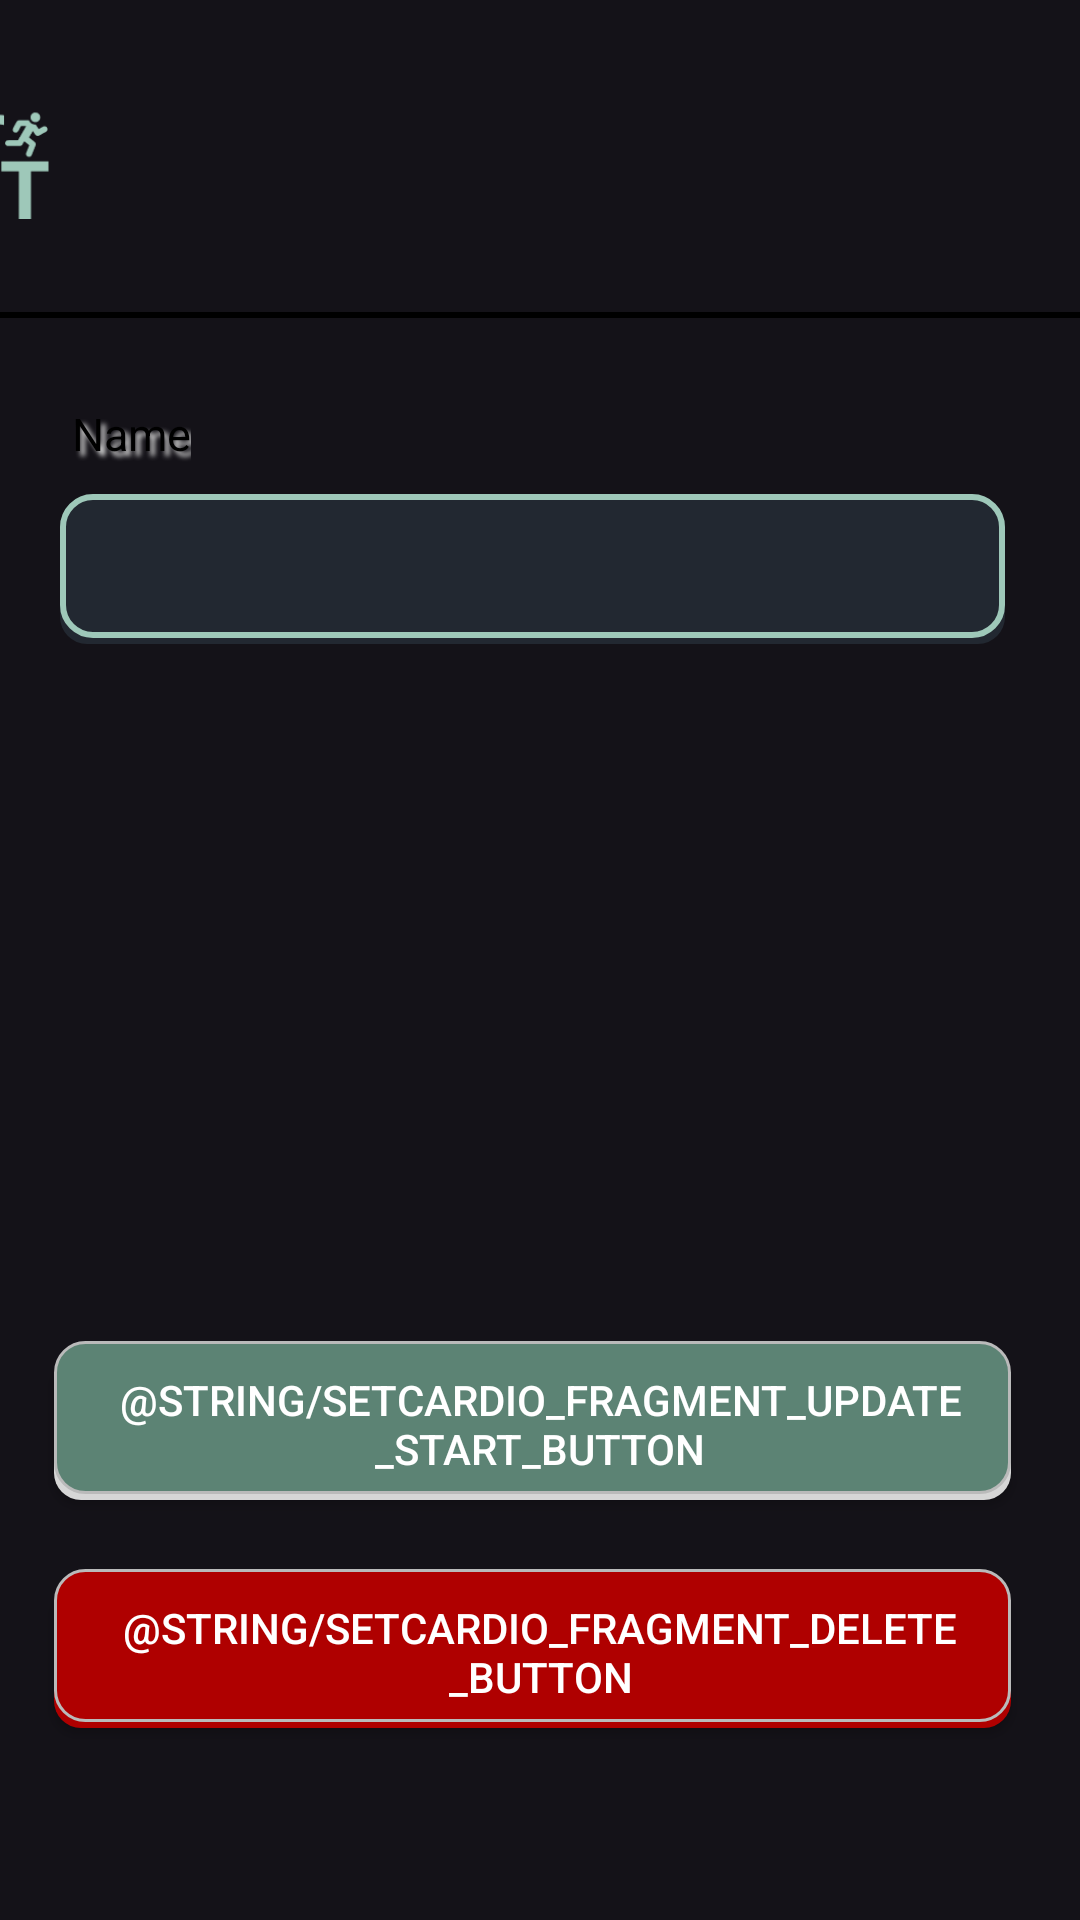

Produce the Android XML layout that renders to this screen, including the resource entries it uses.
<!-- AndroidManifest.xml: application theme Theme.ProgriFit30 -->
<!-- res/layout/fragment_update.xml -->
<?xml version="1.0" encoding="utf-8"?>
<android.support.constraint.ConstraintLayout xmlns:android="http://schemas.android.com/apk/res/android"
    xmlns:tools="http://schemas.android.com/tools"
    xmlns:app="http://schemas.android.com/apk/res-auto"
    android:layout_width="match_parent"
    android:layout_height="match_parent"
    tools:context=".fragments.update.UpdateFragment">

    <ImageView
        android:id="@+id/imageView2"
        android:layout_width="79dp"
        android:layout_height="75dp"
        android:layout_marginTop="16dp"
        android:layout_marginEnd="344dp"
        app:layout_constraintEnd_toEndOf="parent"
        app:layout_constraintTop_toTopOf="parent"
        app:srcCompat="@drawable/progrifit_logo" />

    <View
        android:id="@+id/view"
        android:layout_width="400dp"
        android:layout_height="2dp"
        android:layout_marginTop="104dp"
        android:background="#000000"
        app:layout_constraintEnd_toEndOf="parent"
        app:layout_constraintStart_toStartOf="parent"
        app:layout_constraintTop_toTopOf="parent" />

    <LinearLayout
        android:layout_width="match_parent"
        android:layout_height="wrap_content"
        android:gravity="center"
        android:orientation="vertical"
        android:padding="20dp"
        app:layout_constraintBottom_toBottomOf="parent"
        app:layout_constraintEnd_toEndOf="parent"
        app:layout_constraintHorizontal_bias="0.0"
        app:layout_constraintStart_toStartOf="parent"
        app:layout_constraintTop_toTopOf="parent"
        app:layout_constraintVertical_bias="0.229">

        <LinearLayout
            android:layout_width="match_parent"
            android:layout_height="match_parent"
            android:orientation="vertical">
            
            <TextView
                android:id="@+id/routeName_input_label"
                android:layout_width="wrap_content"
                android:layout_height="wrap_content"
                android:layout_marginStart="4dp"
                android:layout_marginBottom="10dp"
                android:gravity="start"
                android:labelFor="@+id/routeName_input"
                android:shadowColor="#D6D6D6"
                android:shadowDx="5"
                android:shadowDy="5"
                android:shadowRadius="4"
                android:text="@string/information_label_name"
                android:textColor="#000000"
                android:textFontWeight="400"
                android:textSize="15sp"
                app:layout_constraintBottom_toTopOf="@+id/editText"
                app:layout_constraintStart_toStartOf="parent" />

            <EditText
                android:id="@+id/update_routeName_input"
                android:layout_width="match_parent"
                android:layout_height="50dp"
                android:layout_marginBottom="20dp"
                android:autofillHints="Name"
                android:background="@drawable/custom_input"
                android:inputType="text" />
        </LinearLayout>
    </LinearLayout>

    <Button
        android:id="@+id/setcardio_update_start_button"
        android:layout_width="324dp"
        android:layout_height="53dp"
        android:layout_marginBottom="140dp"
        android:background="@drawable/button_selector"
        android:text="@string/setcardio_fragment_update_start_button"
        android:textColor="#FFF"
        app:layout_constraintBottom_toBottomOf="parent"
        app:layout_constraintEnd_toEndOf="parent"
        app:layout_constraintStart_toStartOf="parent" />

    <Button
        android:id="@+id/setcardio_update_delete_button"
        android:layout_width="324dp"
        android:layout_height="53dp"
        android:layout_marginBottom="64dp"
        android:background="@drawable/button_selected_red"
        android:text="@string/setcardio_fragment_delete_button"
        android:textColor="#FFF"
        app:layout_constraintBottom_toBottomOf="parent"
        app:layout_constraintEnd_toEndOf="parent"
        app:layout_constraintStart_toStartOf="parent" />

</android.support.constraint.ConstraintLayout>
<!-- resources referenced by this layout -->
<resources>
  <!-- drawable button_selected_red (drawable) -->
  <selector xmlns:android="http://schemas.android.com/apk/res/android">
      <item>
          <layer-list>
              <item android:right="5dp" android:top="5dp">
                  <shape>
                      <corners android:radius="9dp" />
                      <solid android:color="#AF0000" />
                  </shape>
              </item>xw
              <item android:bottom="2dp" android:right="5dp">
                  <shape>
                      <gradient android:angle="270"
                          android:endColor="#AF0000" android:startColor="#AF0000" />
                      <stroke android:width="1dp" android:color="#BABABA" />
                      <corners android:radius="10dp" />
                      <padding android:bottom="10dp" android:left="10dp"
                          android:right="10dp" android:top="10dp" />
                  </shape>
              </item>
          </layer-list>
      </item>
  
  </selector>
  <!-- drawable button_selector (drawable) -->
  <selector xmlns:android="http://schemas.android.com/apk/res/android">
      <item>
          <layer-list>
              <item android:right="5dp" android:top="5dp">
                  <shape>
                      <corners android:radius="9dp" />
                      <solid android:color="#D6D6D6" />
                  </shape>
              </item>xw
              <item android:bottom="2dp" android:right="5dp">
                  <shape>
                      <gradient android:angle="270"
                          android:endColor="@color/Secondary" android:startColor="@color/Secondary" />
                      <stroke android:width="1dp" android:color="#BABABA" />
                      <corners android:radius="10dp" />
                      <padding android:bottom="10dp" android:left="10dp"
                          android:right="10dp" android:top="10dp" />
                  </shape>
              </item>
          </layer-list>
      </item>
  
  </selector>
  <!-- drawable custom_input (drawable) -->
  <selector xmlns:android="http://schemas.android.com/apk/res/android">
      <item>
          <layer-list>
              <item android:right="5dp" android:top="5dp">
                  <shape>
                      <corners android:radius="9dp" />
                      <solid android:color="@color/BackgroundColor" />
                  </shape>
              </item>xw
              <item android:bottom="2dp" android:right="5dp">
                  <shape>
                      <gradient android:angle="270"
                          android:endColor="@color/BackgroundColor" android:startColor="@color/BackgroundColor" />
                      <stroke android:width="2dp" android:color="@color/Fonts" />
                      <corners android:radius="10dp" />
                      <padding android:bottom="10dp" android:left="10dp"
                          android:right="10dp" android:top="10dp" />
                  </shape>
              </item>
          </layer-list>
      </item>
  
  </selector>
  <!-- drawable progrifit_logo: png bitmap (drawable, 4027 bytes) -->
  <string name="information_label_name">Name</string>
  <style name="Theme.ProgriFit30" parent="Theme.Material3.Dark.NoActionBar" />
  <color name="Secondary">#5C8374</color>
  <color name="BackgroundColor">#222831</color>
  <color name="Fonts">#9EC8B9</color>
</resources>
